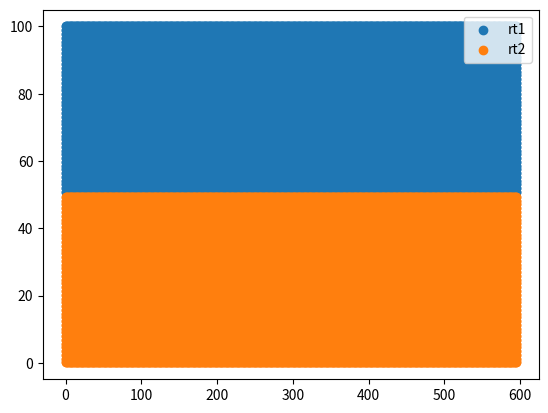

This chart was generated by the following Python code:
#!/usr/bin/env python3
# -*- coding: utf-8 -*-
"""
Created on Sun Jan 27 22:47:50 2019

Este programa é para colocar as partículas em seus lugares iniciais

@author: gabriel
"""

import numpy as np
import matplotlib.pyplot as plt
from random import randint

arquivo1 = 'rt1.csv'
arquivo2 = 'rt2.csv'

N = 47704
L1 = 600 
L2 = 100
d1 = 533
d2 = 45

N1 = d1*d2
N2 = d1*d2
spac = ((600*100)/(N1+N2))**0.5
print("N1 {} N2 {}, N1 + N2 = {}".format(N1,N2,N1+N2))
# Posição das partículas
p1 = np.zeros([N1,2])
p2 = np.zeros([N2,2])



#posição de referência
refe = np.array([0.01,99.99])
cont = 0



for i in range(d1):
    for j in range(d2):
        p1[cont,:] = [i*spac+refe[0],-j*spac+refe[1]]
        cont = cont+1

refe = [0.01,00.1]   
cont = 0
for i in range(d1):
    for j in range(d2):
        p2[cont,:] = [i*spac+refe[0],j*spac+refe[1]]
        cont = cont+1

plt.scatter(p1[:,0],p1[:,1], label='rt1')
plt.scatter(p2[:,0],p2[:,1], label='rt2')
plt.legend()
plt.show()

with open(arquivo1,'w') as file:
    for i in range(N1):
        file.write('{},{}\n'.format(p1[i,0],p1[i,1]))

with open(arquivo2,'w') as file:
    for i in range(N2):
        file.write('{},{}\n'.format(p2[i,0],p2[i,1]))




#####################################
